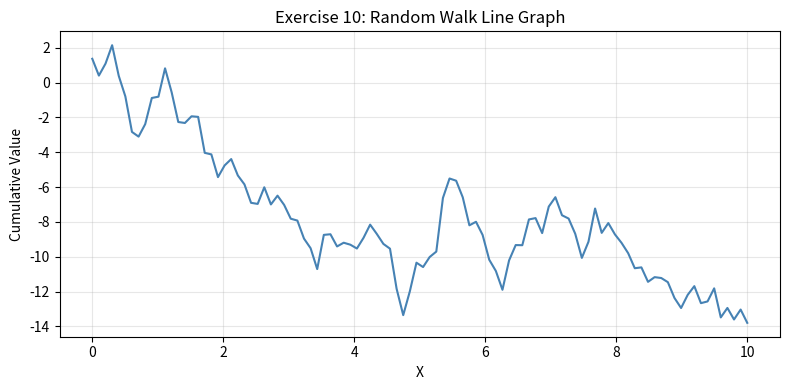

Recreate this plot in Python.
import numpy as np
import pandas as pd
import matplotlib.pyplot as plt
from scipy import stats

# ─────────────────────────────────────────────
# Exercise 1: Matrix Operations
# ─────────────────────────────────────────────

matrix = np.array([[2, 1, 3],
                   [0, 4, 1],
                   [5, 2, 8]])

det = np.linalg.det(matrix)           # determinant scalar
inverse = np.linalg.inv(matrix)       # inverse matrix (only works if det != 0)

print("=== Exercise 1: Matrix Operations ===")
print("Matrix:\n", matrix)
print(f"Determinant: {det:.2f}")
print("Inverse:\n", np.round(inverse, 3))


# ─────────────────────────────────────────────
# Exercise 2: Statistical Analysis
# ─────────────────────────────────────────────

data = np.random.randint(1, 100, size=50)   # 50 random integers between 1–99

mean   = np.mean(data)
median = np.median(data)
std    = np.std(data)

print("\n=== Exercise 2: Statistical Analysis ===")
print(f"Mean:               {mean:.2f}")
print(f"Median:             {median:.2f}")
print(f"Standard Deviation: {std:.2f}")


# ─────────────────────────────────────────────
# Exercise 3: Date Manipulation
# ─────────────────────────────────────────────

# Build all days in January 2023 as numpy datetime64 objects
january_dates = np.arange('2023-01', '2023-02', dtype='datetime64[D]')

# Convert each date to YYYY/MM/DD string format
formatted = np.datetime_as_string(january_dates).astype('U10')
formatted = np.array([d.replace('-', '/') for d in formatted])

print("\n=== Exercise 3: Date Manipulation ===")
print("Original dates (first 5):", january_dates[:5])
print("Formatted dates (first 5):", formatted[:5])


# ─────────────────────────────────────────────
# Exercise 4: Data Manipulation with NumPy & Pandas
# ─────────────────────────────────────────────

# Create a 5×3 DataFrame with random integers
df = pd.DataFrame(np.random.randint(1, 100, size=(5, 3)),
                  columns=['A', 'B', 'C'])

# Conditional selection: rows where column A > 50
filtered = df[df['A'] > 50]

print("\n=== Exercise 4: Data Manipulation ===")
print("DataFrame:\n", df)
print("Rows where A > 50:\n", filtered)
print("Column sums:\n", df.sum())
print("Column means:\n", df.mean())


# ─────────────────────────────────────────────
# Exercise 5: Image Representation
# ─────────────────────────────────────────────

# Grayscale images are 2D arrays; pixel values range 0 (black) to 255 (white)
image = np.array([[  0,  50, 100, 150, 200],
                  [ 50, 100, 150, 200, 250],
                  [100, 150, 200, 250, 255],
                  [150, 200, 250, 255, 200],
                  [200, 250, 255, 200, 150]], dtype=np.uint8)

print("\n=== Exercise 5: Image Representation ===")
print("5×5 Grayscale image array (0=black, 255=white):\n", image)
print("Shape:", image.shape, "| Dtype:", image.dtype)


# ─────────────────────────────────────────────
# Exercise 6: Basic Hypothesis Testing
# ─────────────────────────────────────────────

np.random.seed(42)
productivity_before = np.random.normal(loc=50, scale=10, size=30)
productivity_after  = productivity_before + np.random.normal(loc=5, scale=3, size=30)

# H0: no difference in means  |  H1: after > before
# A paired t-test checks whether the mean difference between pairs is zero
t_stat, p_value = stats.ttest_rel(productivity_after, productivity_before)

print("\n=== Exercise 6: Hypothesis Testing ===")
print(f"Mean before: {productivity_before.mean():.2f}")
print(f"Mean after:  {productivity_after.mean():.2f}")
print(f"t-statistic: {t_stat:.3f}")
print(f"p-value:     {p_value:.6f}")
print("Result:", "Reject H0 — training improved productivity" if p_value < 0.05
                 else "Fail to reject H0")


# ─────────────────────────────────────────────
# Exercise 7: Complex Array Comparison
# ─────────────────────────────────────────────

arr1 = np.array([10, 25, 8, 42, 17])
arr2 = np.array([15, 20, 8, 39, 30])

# Returns a boolean array: True where arr1 element > arr2 element
comparison = arr1 > arr2

print("\n=== Exercise 7: Array Comparison ===")
print("Array 1:   ", arr1)
print("Array 2:   ", arr2)
print("arr1 > arr2:", comparison)


# ─────────────────────────────────────────────
# Exercise 8: Time Series Data Manipulation
# ─────────────────────────────────────────────

# Daily time series for all of 2023
dates = np.arange('2023-01-01', '2024-01-01', dtype='datetime64[D]')
values = np.random.randn(len(dates))   # simulated daily metric

# Cast comparison values to datetime64 to match the array dtype
q1 = values[(dates >= np.datetime64('2023-01-01')) & (dates <= np.datetime64('2023-03-31'))]
q2 = values[(dates >= np.datetime64('2023-04-01')) & (dates <= np.datetime64('2023-06-30'))]
q3 = values[(dates >= np.datetime64('2023-07-01')) & (dates <= np.datetime64('2023-09-30'))]
q4 = values[(dates >= np.datetime64('2023-10-01')) & (dates <= np.datetime64('2023-12-31'))]

print(f"Q1 (Jan-Mar): {len(q1)} days, mean={q1.mean():.3f}")
print(f"Q2 (Apr-Jun): {len(q2)} days, mean={q2.mean():.3f}")
print(f"Q3 (Jul-Sep): {len(q3)} days, mean={q3.mean():.3f}")
print(f"Q4 (Oct-Dec): {len(q4)} days, mean={q4.mean():.3f}")


# ─────────────────────────────────────────────
# Exercise 9: Data Conversion
# ─────────────────────────────────────────────

# NumPy → Pandas
np_array = np.array([[1, 2, 3], [4, 5, 6], [7, 8, 9]])
df_from_np = pd.DataFrame(np_array, columns=['X', 'Y', 'Z'])

# Pandas → NumPy
np_from_df = df_from_np.to_numpy()

print("\n=== Exercise 9: Data Conversion ===")
print("NumPy array:\n", np_array)
print("-> DataFrame:\n", df_from_np)
print("-> back to NumPy:\n", np_from_df)


# ─────────────────────────────────────────────
# Exercise 10: Basic Visualization
# ─────────────────────────────────────────────

x = np.linspace(0, 10, 100)        # 100 evenly spaced points from 0 to 10
y = np.random.randn(100).cumsum()  # random walk (cumulative sum of noise)

plt.figure(figsize=(8, 4))
plt.plot(x, y, color='steelblue', linewidth=1.5)
plt.title("Exercise 10: Random Walk Line Graph")
plt.xlabel("X")
plt.ylabel("Cumulative Value")
plt.grid(True, alpha=0.3)
plt.tight_layout()
plt.show()
